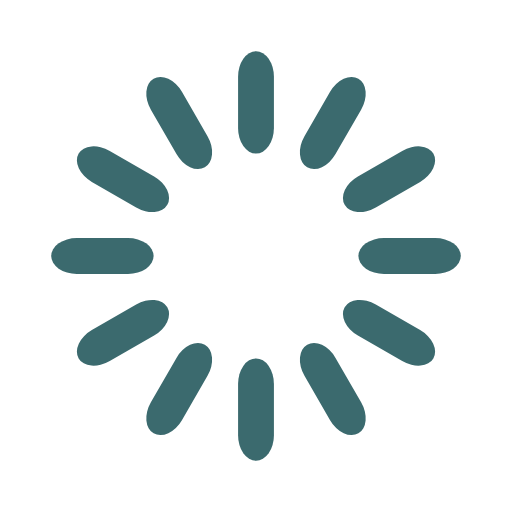
t = 0.00 s
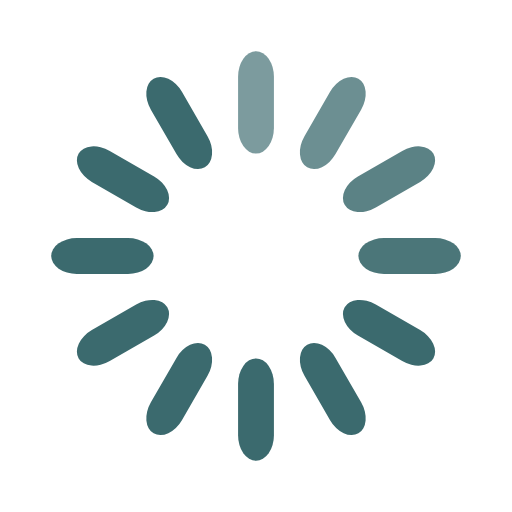
t = 0.33 s
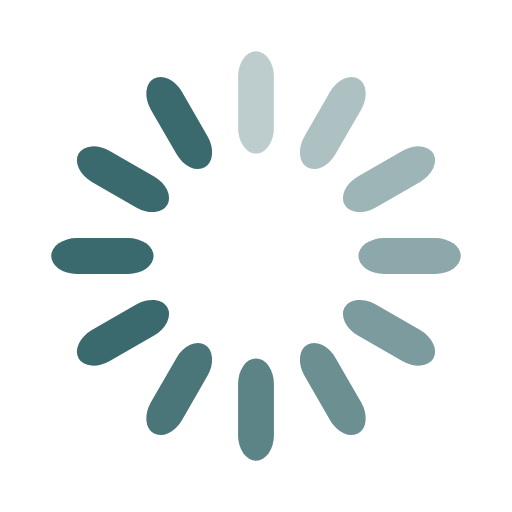
t = 0.67 s
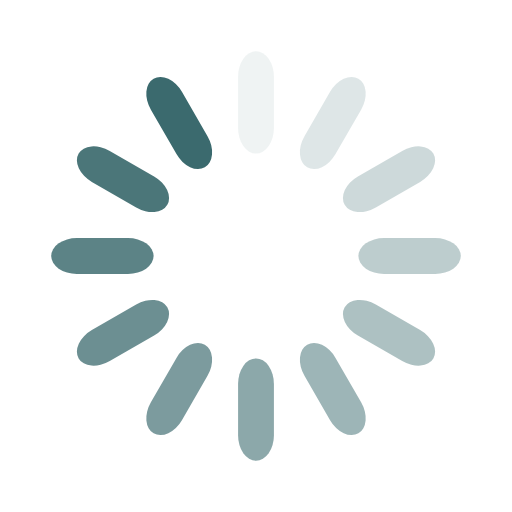
t = 0.92 s
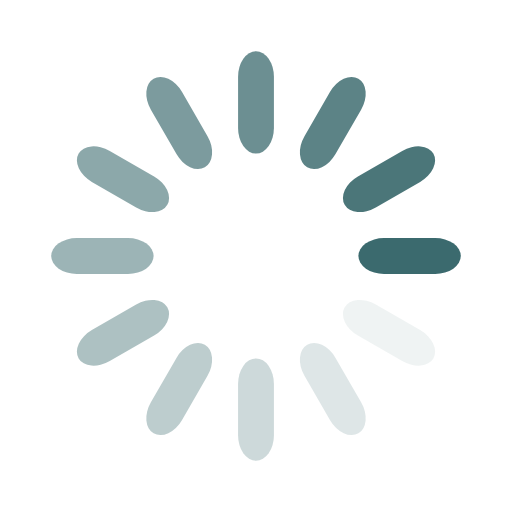
t = 1.25 s
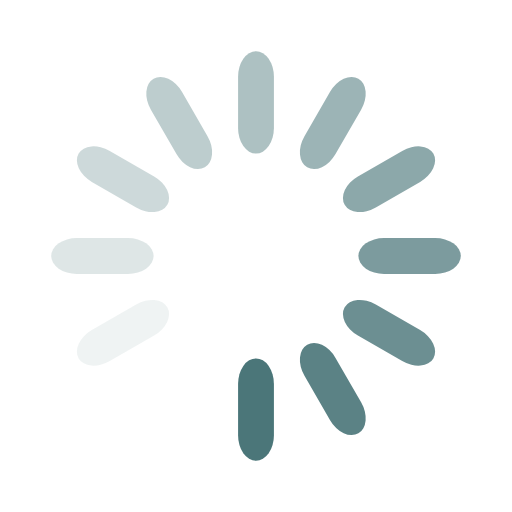
t = 1.58 s

The animated SVG that drew these frames (rendered in a browser with its animation timeline set to each time). Animation: 12 SMIL elements (animate=12); one cycle of 1.92 s, repeats indefinitely.

<svg width='18px' height='18px' xmlns="http://www.w3.org/2000/svg" viewBox="0 0 100 100" preserveAspectRatio="xMidYMid" class="uil-default"><rect x="0" y="0" width="100" height="100" fill="none" class="bk"></rect><rect  x='46.5' y='40' width='7' height='20' rx='5' ry='5' fill='#3b6a6e' transform='rotate(0 50 50) translate(0 -30)'>  <animate attributeName='opacity' from='1' to='0' dur='1s' begin='0s' repeatCount='indefinite'/></rect><rect  x='46.5' y='40' width='7' height='20' rx='5' ry='5' fill='#3b6a6e' transform='rotate(30 50 50) translate(0 -30)'>  <animate attributeName='opacity' from='1' to='0' dur='1s' begin='0.08333333333333333s' repeatCount='indefinite'/></rect><rect  x='46.5' y='40' width='7' height='20' rx='5' ry='5' fill='#3b6a6e' transform='rotate(60 50 50) translate(0 -30)'>  <animate attributeName='opacity' from='1' to='0' dur='1s' begin='0.16666666666666666s' repeatCount='indefinite'/></rect><rect  x='46.5' y='40' width='7' height='20' rx='5' ry='5' fill='#3b6a6e' transform='rotate(90 50 50) translate(0 -30)'>  <animate attributeName='opacity' from='1' to='0' dur='1s' begin='0.25s' repeatCount='indefinite'/></rect><rect  x='46.5' y='40' width='7' height='20' rx='5' ry='5' fill='#3b6a6e' transform='rotate(120 50 50) translate(0 -30)'>  <animate attributeName='opacity' from='1' to='0' dur='1s' begin='0.3333333333333333s' repeatCount='indefinite'/></rect><rect  x='46.5' y='40' width='7' height='20' rx='5' ry='5' fill='#3b6a6e' transform='rotate(150 50 50) translate(0 -30)'>  <animate attributeName='opacity' from='1' to='0' dur='1s' begin='0.4166666666666667s' repeatCount='indefinite'/></rect><rect  x='46.5' y='40' width='7' height='20' rx='5' ry='5' fill='#3b6a6e' transform='rotate(180 50 50) translate(0 -30)'>  <animate attributeName='opacity' from='1' to='0' dur='1s' begin='0.5s' repeatCount='indefinite'/></rect><rect  x='46.5' y='40' width='7' height='20' rx='5' ry='5' fill='#3b6a6e' transform='rotate(210 50 50) translate(0 -30)'>  <animate attributeName='opacity' from='1' to='0' dur='1s' begin='0.5833333333333334s' repeatCount='indefinite'/></rect><rect  x='46.5' y='40' width='7' height='20' rx='5' ry='5' fill='#3b6a6e' transform='rotate(240 50 50) translate(0 -30)'>  <animate attributeName='opacity' from='1' to='0' dur='1s' begin='0.6666666666666666s' repeatCount='indefinite'/></rect><rect  x='46.5' y='40' width='7' height='20' rx='5' ry='5' fill='#3b6a6e' transform='rotate(270 50 50) translate(0 -30)'>  <animate attributeName='opacity' from='1' to='0' dur='1s' begin='0.75s' repeatCount='indefinite'/></rect><rect  x='46.5' y='40' width='7' height='20' rx='5' ry='5' fill='#3b6a6e' transform='rotate(300 50 50) translate(0 -30)'>  <animate attributeName='opacity' from='1' to='0' dur='1s' begin='0.8333333333333334s' repeatCount='indefinite'/></rect><rect  x='46.5' y='40' width='7' height='20' rx='5' ry='5' fill='#3b6a6e' transform='rotate(330 50 50) translate(0 -30)'>  <animate attributeName='opacity' from='1' to='0' dur='1s' begin='0.9166666666666666s' repeatCount='indefinite'/></rect></svg>
